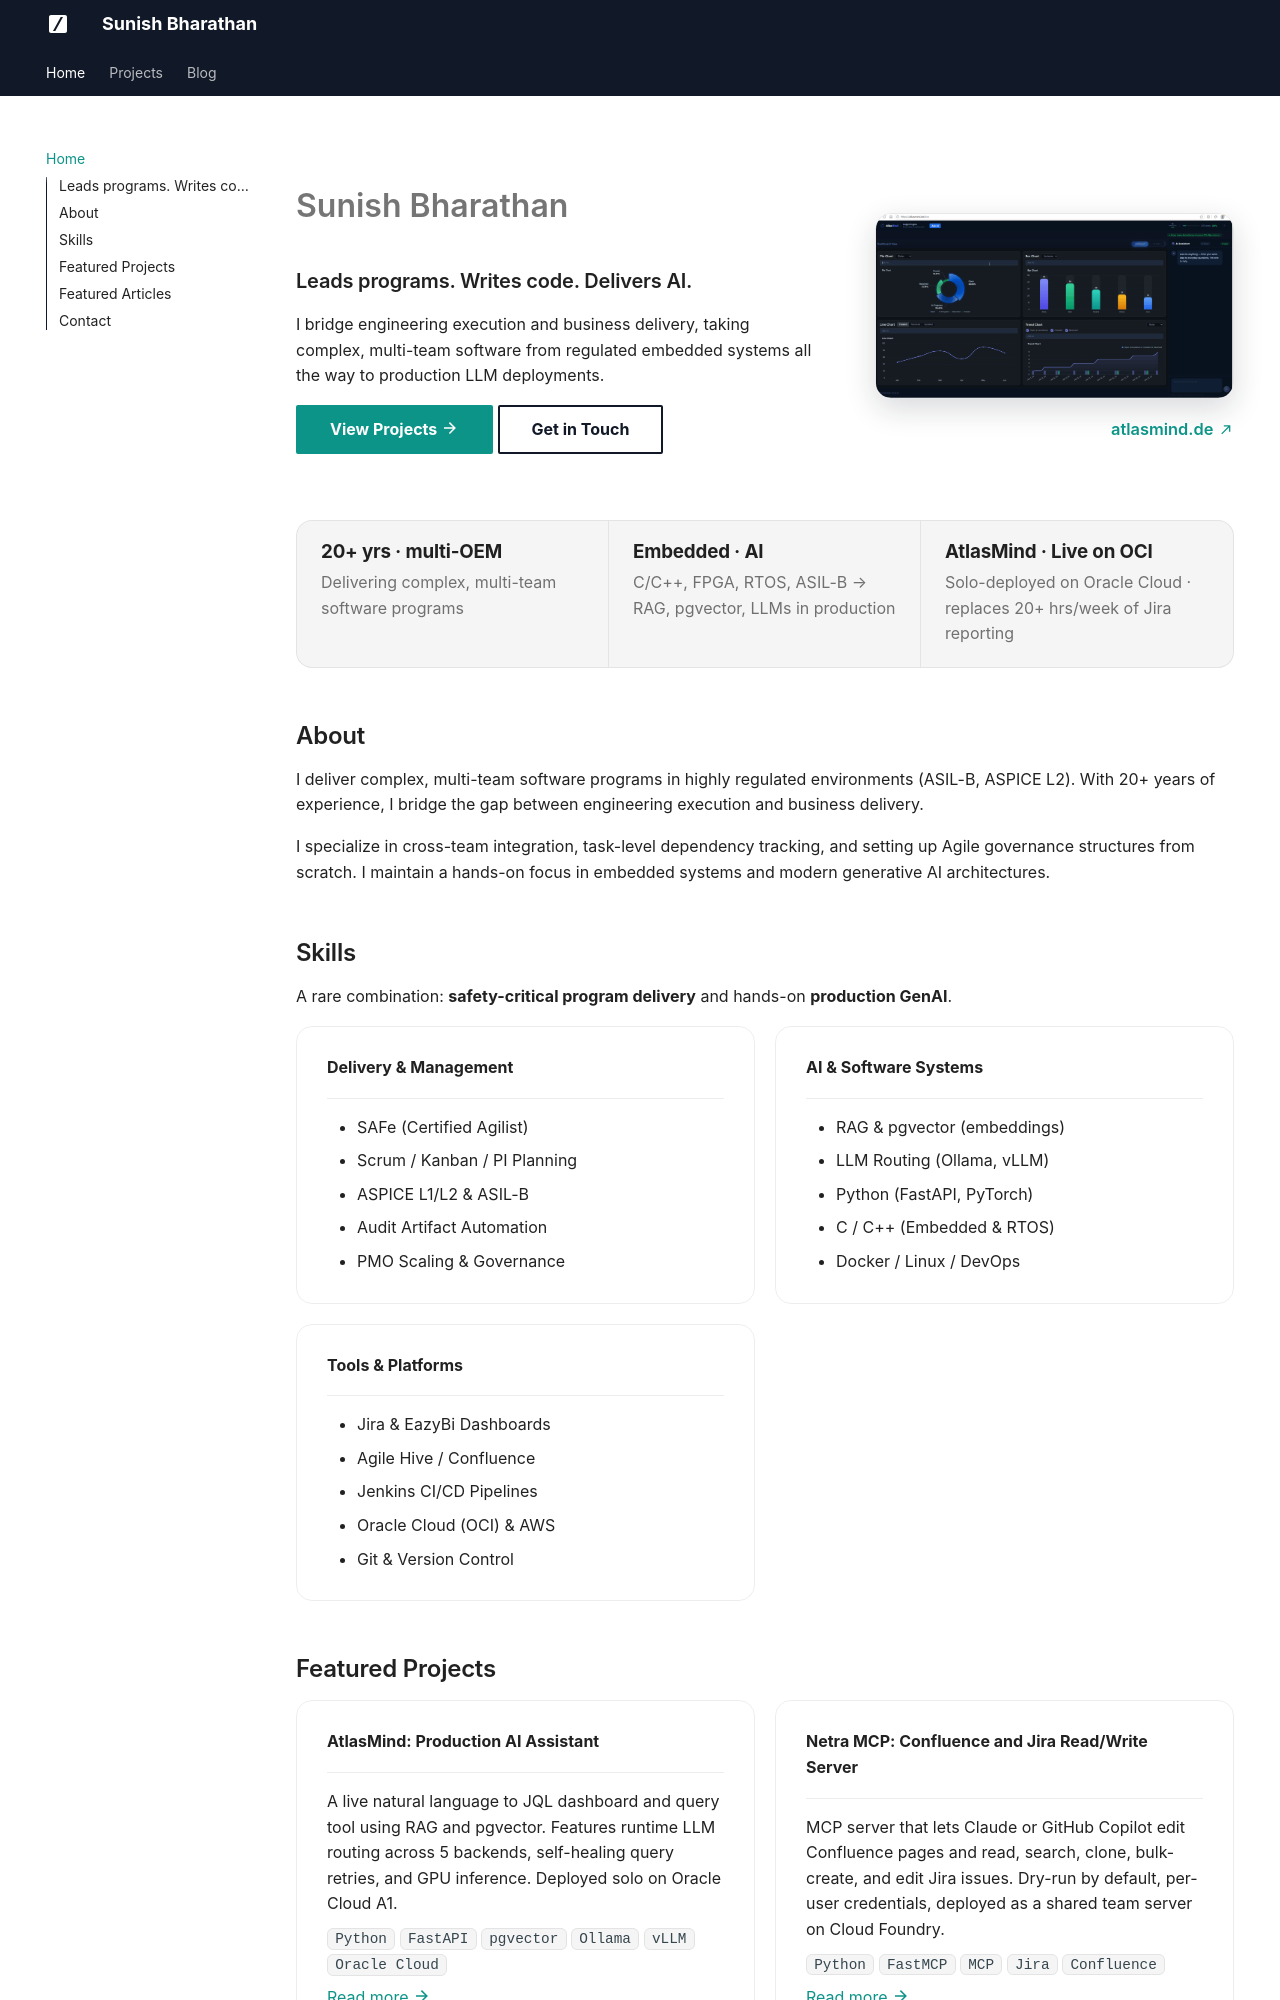

repository: sunishbharat/sunishbharat.github.io · page: index.html · generator: mkdocs

---
title: Sunish Bharathan
description: Technical Program Manager with 20+ years delivering complex software programs - from FPGA/RTOS embedded systems to production LLM deployments.
hide:
  - toc
---

<script type="application/ld+json">
{
  "@context": "https://schema.org",
  "@type": "Person",
  "name": "Sunish Bharathan",
  "url": "https://sunishbharat.github.io",
  "image": "https://avatars.githubusercontent.com/sunishbharat",
  "sameAs": [
    "https://linkedin.com/in/sunishbharathan",
    "https://github.com/sunishbharat"
  ],
  "jobTitle": "Technical Program Manager",
  "description": "20+ years delivering complex software programs: from FPGA/RTOS embedded systems to production LLM deployments."
}
</script>

<div class="grid-container" markdown>

<div class="text-intro-grid" markdown>

# Sunish Bharathan

### Leads programs. Writes code. Delivers AI.

I bridge engineering execution and business delivery, taking complex, multi-team software from regulated embedded systems all the way to production LLM deployments.

[View Projects :material-arrow-right:](portfolio/index.md){ .md-button .md-button--primary }
[Get in Touch](#contact){ .md-button }

</div>

<div class="profile-image-grid" markdown>

<!-- Hero visual: live AtlasMind product demo. Swap to a headshot any time by changing the src below. -->
<img src="assets/Atlasmind_tutorial-1.gif" alt="AtlasMind live demo" class="profile-image" onerror="this.onerror=null;this.src='https://avatars.githubusercontent.com/sunishbharat'">

[atlasmind.de :material-arrow-top-right:](https://atlasmind.de){ .demo-caption target="_blank" rel="noopener" }

</div>

</div>

<div class="stat-strip">
  <div class="stat">
    <span class="stat-num">20+ yrs  · multi-OEM</span>
    <span class="stat-label">Delivering complex, multi-team software programs</span>
  </div>
  <div class="stat">
    <span class="stat-num">Embedded · AI</span>
    <span class="stat-label">C/C++, FPGA, RTOS, ASIL-B → RAG, pgvector, LLMs in production</span>
  </div>
  <div class="stat">
    <span class="stat-num">AtlasMind &middot; Live on OCI</span>
    <span class="stat-label">Solo-deployed on Oracle Cloud · replaces 20+ hrs/week of Jira reporting</span>
  </div>
</div>

## About

I deliver complex, multi-team software programs in highly regulated environments (ASIL-B, ASPICE L2). With 20+ years of experience, I bridge the gap between engineering execution and business delivery.

I specialize in cross-team integration, task-level dependency tracking, and setting up Agile governance structures from scratch. I maintain a hands-on focus in embedded systems and modern generative AI architectures.

## Skills

A rare combination: **safety-critical program delivery** and hands-on **production GenAI**.

<div class="grid cards" markdown>

-   **Delivery & Management**

    ---

    - SAFe (Certified Agilist)
    - Scrum / Kanban / PI Planning
    - ASPICE L1/L2 & ASIL-B
    - Audit Artifact Automation
    - PMO Scaling & Governance

-   **AI & Software Systems**

    ---

    - RAG & pgvector (embeddings)
    - LLM Routing (Ollama, vLLM)
    - Python (FastAPI, PyTorch)
    - C / C++ (Embedded & RTOS)
    - Docker / Linux / DevOps

-   **Tools & Platforms**

    ---

    - Jira & EazyBi Dashboards
    - Agile Hive / Confluence
    - Jenkins CI/CD Pipelines
    - Oracle Cloud (OCI) & AWS
    - Git & Version Control

</div>
